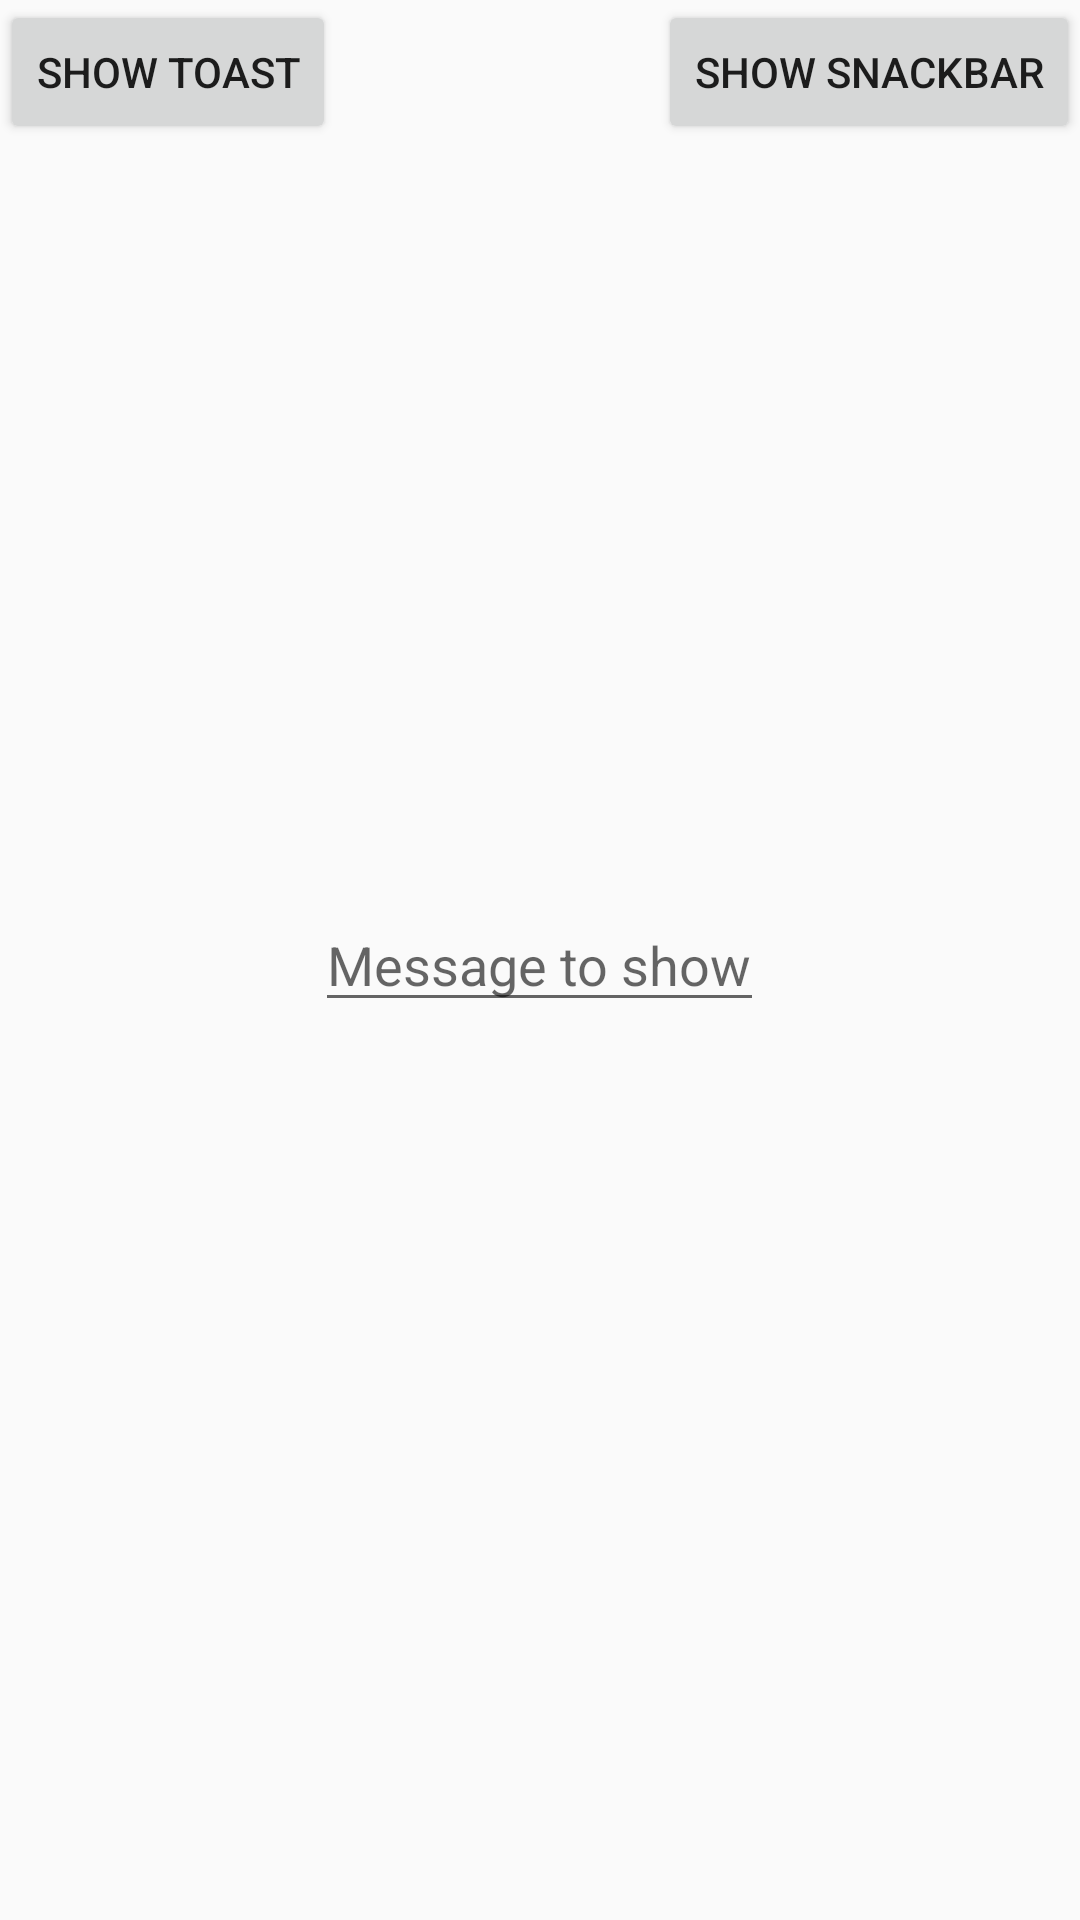

Layout XML and referenced resources for this Android screen:
<!-- AndroidManifest.xml: application theme Skeleton -->
<!-- res/layout/fragment_skeleton.xml -->
<?xml version="1.0" encoding="utf-8"?>
<FrameLayout
    xmlns:android="http://schemas.android.com/apk/res/android"
    xmlns:tools="http://schemas.android.com/tools"
    android:layout_width="match_parent"
    android:layout_height="match_parent"
    android:fitsSystemWindows="true"
    tools:context="nl.example.skeleton.MainActivity">

    <Button
        android:id="@+id/buttonToast"
        android:layout_width="wrap_content"
        android:layout_height="wrap_content"
        android:layout_gravity="start|top"
        android:layout_margin="@dimen/activity_horizontal_margin"
        android:text="@string/show_toast"/>

    <Button
        android:id="@+id/buttonSnackbar"
        android:layout_width="wrap_content"
        android:layout_height="wrap_content"
        android:layout_gravity="end|top"
        android:layout_margin="@dimen/activity_horizontal_margin"
        android:text="@string/show_snackbar"/>

    <EditText
        android:id="@+id/editTextMessage"
        android:layout_width="wrap_content"
        android:layout_height="wrap_content"
        android:layout_gravity="center"
        android:hint="@string/message_tot_show"/>

</FrameLayout>
<!-- resources referenced by this layout -->
<resources>
  <string name="message_tot_show">Message to show</string>
  <string name="show_snackbar">Show Snackbar</string>
  <string name="show_toast">Show Toast</string>
  <style name="Skeleton" parent="Skeleton.Base" />
  <style name="Skeleton.Base" parent="Theme.AppCompat.Light.DarkActionBar">
          <item name="colorPrimary">@color/colorPrimary</item>
          <item name="colorPrimaryDark">@color/colorPrimaryDark</item>
          <item name="colorAccent">@color/colorAccent</item>
      </style>
  <!-- not gathered from this repository: default colours our renderer supplied (Android Studio template values) -->
  <color name="colorPrimary">#FF6200EE</color>
  <color name="colorPrimaryDark">#FF3700B3</color>
  <color name="colorAccent">#FF03DAC5</color>
</resources>
